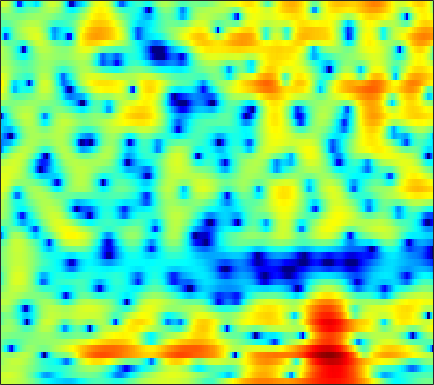

The file beside this chart, header and first rows:
2.9721, 3.0689, 3.1367, 3.1474, 3.1133, 3.0242, 2.8802, 2.7389, 2.4932, 2.1838, 1.7897, 1.4602, 0.94259, 0.35301, -0.1291, -0.84431, -1.6357, -2.2565, -3.1097, -3.9533, -4.7462, -5.2893, -5.9026, -6.4205
3.205, 3.382, 3.541, 3.612, 3.609, 3.525, 3.346, 3.154, 2.81, 2.361, 1.799, 1.295, 0.5063, -0.4281, -1.236, -2.469, -3.885, -5.075, -6.777, -8.471, -9.783, -10.22, -9.942, -9.002
1.712, 1.976, 2.262, 2.479, 2.577, 2.632, 2.602, 2.515, 2.324, 2.042, 1.676, 1.354, 0.862, 0.3083, -0.132, -0.7472, -1.377, -1.841, -2.415, -2.93, -3.37, -3.648, -3.933, -4.123
0.8752, 1.413, 2.002, 2.424, 2.655, 2.861, 2.962, 2.977, 2.904, 2.733, 2.435, 2.141, 1.65, 1.044, 0.5273, -0.2487, -1.098, -1.744, -2.561, -3.271, -3.834, -4.166, -4.474, -4.721
1.546, 1.461, 1.243, 1.014, 0.9405, 1.002, 1.298, 1.615, 2.079, 2.467, 2.665, 2.662, 2.432, 1.879, 1.222, -0.0382, -1.858, -3.759, -7.443, -14.35, -24.75, -13.32, -7.568, -4.493
-1.425, -2.817, -5.446, -9.636, -15.03, -17.81, -9.92, -6.556, -3.652, -1.746, -0.4741, 0.1747, 0.721, 0.9618, 0.9683, 0.7996, 0.4706, 0.1715, -0.217, -0.4766, -0.4809, -0.3098, 0.09539, 0.6303
-0.7553, -1.283, -1.981, -2.552, -2.835, -2.972, -2.792, -2.503, -2.005, -1.476, -0.9789, -0.6462, -0.2722, 0.02158, 0.1922, 0.3648, 0.4673, 0.5202, 0.5766, 0.6362, 0.7003, 0.7569, 0.8399, 0.9342
0.4538, 0.2808, 0.07245, -0.1167, -0.2447, -0.4007, -0.5195, -0.5996, -0.6501, -0.6517, -0.6054, -0.5295, -0.3814, -0.1996, -0.02272, 0.2322, 0.4933, 0.6777, 0.8799, 1.017, 1.065, 1.032, 0.8996, 0.6764
0.8516, 1.047, 1.206, 1.234, 1.154, 0.8866, 0.4525, 0.02368, -0.6618, -1.423, -2.131, -2.512, -2.64, -2.251, -1.669, -0.7286, 0.2499, 0.9139, 1.644, 2.16, 2.424, 2.46, 2.271, 1.756
-1.463, -0.3837, 0.499, 0.8404, 0.8244, 0.4557, -0.2949, -1.173, -2.815, -5.178, -8.831, -13.43, -34.59, -13.66, -8.542, -4.497, -1.796, -0.2791, 1.246, 2.354, 3.088, 3.424, 3.564, 3.377
-1.277, -0.7381, -0.3267, -0.281, -0.4915, -1.103, -2.06, -2.989, -4.44, -5.99, -7.407, -8.108, -8.314, -7.546, -6.493, -4.733, -2.948, -1.702, -0.2543, 0.9101, 1.796, 2.288, 2.713, 2.904
1.395, 1.438, 1.338, 1.008, 0.5604, -0.3375, -1.628, -2.893, -5.142, -8.328, -13.38, -20.01, -19.03, -11.51, -8.19, -5.113, -2.863, -1.541, -0.1412, 0.926, 1.694, 2.093, 2.415, 2.547
2.502, 2.612, 2.602, 2.415, 2.136, 1.583, 0.8016, 0.06646, -1.084, -2.328, -3.448, -3.996, -4.062, -3.441, -2.714, -1.669, -0.6918, -0.06692, 0.6012, 1.065, 1.328, 1.382, 1.29, 0.9795
1.405, 1.752, 2.106, 2.318, 2.387, 2.362, 2.2, 2, 1.665, 1.295, 0.9238, 0.6718, 0.3989, 0.2166, 0.1203, 0.01961, -0.06335, -0.1274, -0.2377, -0.3879, -0.5935, -0.7957, -1.179, -1.751
-0.417, 0.331, 1.221, 1.943, 2.369, 2.777, 3.011, 3.076, 3.031, 2.837, 2.515, 2.192, 1.657, 1.009, 0.4487, -0.3772, -1.263, -1.934, -2.747, -3.364, -3.703, -3.807, -3.831, -3.84
-2.911, -1.294, 0.43, 1.757, 2.527, 3.286, 3.778, 3.987, 4.059, 3.905, 3.53, 3.095, 2.296, 1.211, 0.183, -1.543, -3.801, -5.949, -9.552, -13.12, -12.64, -10.39, -7.799, -6.024
-2.973, -1.418, 0.2813, 1.609, 2.393, 3.189, 3.723, 3.962, 4.07, 3.951, 3.598, 3.177, 2.399, 1.349, 0.3658, -1.242, -3.208, -4.926, -7.345, -9.159, -9.256, -8.413, -7.016, -5.832
-1.089, -0.3002, 0.6945, 1.563, 2.113, 2.705, 3.119, 3.308, 3.404, 3.321, 3.056, 2.74, 2.178, 1.459, 0.8269, -0.1077, -1.098, -1.839, -2.747, -3.482, -4.003, -4.249, -4.451, -4.613
-0.2789, 0.2816, 0.9797, 1.606, 2.012, 2.45, 2.761, 2.905, 2.977, 2.906, 2.698, 2.456, 2.021, 1.478, 1.013, 0.3321, -0.3926, -0.9426, -1.658, -2.328, -2.926, -3.332, -3.821, -4.292
-0.1864, 0.3764, 1.058, 1.655, 2.041, 2.455, 2.747, 2.883, 2.943, 2.861, 2.648, 2.405, 1.968, 1.419, 0.9418, 0.2252, -0.5651, -1.186, -2.035, -2.869, -3.627, -4.11, -4.596, -4.867
-0.5685, 0.07555, 0.8917, 1.618, 2.09, 2.601, 2.962, 3.122, 3.183, 3.079, 2.805, 2.495, 1.962, 1.298, 0.7134, -0.1691, -1.178, -2.043, -3.361, -4.898, -6.621, -7.853, -8.807, -8.333
-2.433, -1.595, -0.3698, 0.8048, 1.557, 2.352, 2.879, 3.094, 3.145, 2.956, 2.521, 2.053, 1.276, 0.3587, -0.3745, -1.361, -2.345, -3.115, -4.32, -5.981, -8.54, -11.51, -16.6, -12.7
-11.93, -8.09, -4.196, -1.64, -0.3172, 0.8545, 1.483, 1.672, 1.599, 1.162, 0.407, -0.395, -1.82, -3.666, -5.255, -7.224, -7.9, -7.277, -5.958, -4.803, -3.946, -3.419, -2.607, -1.484
-6.055, -5.058, -3.449, -2.147, -1.508, -1.091, -1.098, -1.331, -1.869, -2.602, -3.474, -4.257, -5.622, -7.622, -9.813, -13.81, -14.69, -11.15, -6.969, -4.05, -1.952, -0.7228, 0.646, 1.765
-0.1969, -0.4263, -0.7532, -1.191, -1.688, -2.653, -4.024, -5.359, -7.474, -9.351, -9.986, -9.457, -8.287, -7.257, -6.621, -5.825, -4.828, -3.877, -2.462, -1.038, 0.282, 1.147, 2.128, 2.897
1.802, 1.293, 0.4831, -0.5331, -1.461, -3.015, -5.087, -7.11, -10.78, -15.88, -16.54, -12.92, -9.029, -6.383, -4.873, -3.25, -1.897, -1.016, 0.04885, 0.9888, 1.789, 2.307, 2.833, 3.191
2.168, 1.633, 0.7868, -0.2233, -1.069, -2.292, -3.558, -4.461, -5.504, -6.053, -6.023, -5.557, -4.578, -3.401, -2.511, -1.391, -0.3853, 0.2708, 1.028, 1.644, 2.113, 2.366, 2.575, 2.623
2.337, 1.806, 0.8698, -0.2883, -1.276, -2.638, -3.862, -4.55, -4.95, -4.769, -4.128, -3.474, -2.51, -1.534, -0.8466, -0.02232, 0.6685, 1.104, 1.551, 1.853, 2.024, 2.049, 1.988, 1.804
3.463, 2.887, 1.741, 0.1132, -1.512, -4.403, -8.481, -12.11, -12.26, -8.074, -4.846, -3.123, -1.41, -0.1607, 0.5482, 1.265, 1.732, 1.953, 2.08, 2.028, 1.805, 1.551, 1.104, 0.5819
4.798, 4.366, 3.465, 2.166, 0.8947, -1.19, -3.509, -4.911, -5.16, -3.767, -2.053, -0.9519, 0.1844, 0.9536, 1.329, 1.609, 1.667, 1.578, 1.289, 0.8086, 0.1091, -0.5644, -1.731, -3.198
4.702, 4.561, 4.185, 3.617, 3.103, 2.358, 1.651, 1.213, 0.8262, 0.6366, 0.5879, 0.5531, 0.453, 0.2311, -0.02442, -0.5009, -1.067, -1.546, -2.221, -2.947, -3.769, -4.546, -5.9, -7.943
4.157, 4.236, 4.21, 4.055, 3.871, 3.549, 3.147, 2.816, 2.322, 1.776, 1.127, 0.553, -0.3756, -1.503, -2.491, -3.974, -5.568, -6.689, -7.855, -8.454, -8.542, -8.451, -8.276, -8.181
3.497, 3.7, 3.882, 3.973, 3.968, 3.87, 3.653, 3.401, 2.928, 2.272, 1.379, 0.5364, -0.8797, -2.707, -4.427, -7.315, -11.26, -15.3, -22.43, -20.08, -15.37, -13.03, -10.68, -8.769
1.998, 2.305, 2.718, 3.098, 3.328, 3.54, 3.622, 3.567, 3.316, 2.83, 2.085, 1.325, 0.007677, -1.735, -3.361, -5.987, -9.144, -11.74, -14.7, -16.17, -16.03, -15, -12.55, -9.63
-1.951, -1.268, -0.2158, 0.7769, 1.451, 2.199, 2.76, 3.058, 3.272, 3.261, 2.997, 2.612, 1.83, 0.7312, -0.3101, -1.982, -3.996, -5.721, -8.552, -12.38, -18.89, -23.03, -14.05, -8.493
-11.82, -8.654, -5.878, -3.934, -2.778, -1.453, -0.3076, 0.4638, 1.338, 2, 2.398, 2.516, 2.434, 2.087, 1.664, 0.8737, -0.09687, -0.9391, -2.07, -3.13, -3.807, -3.846, -3.213, -2.07
-11.72, -11.11, -10.49, -9.952, -9.404, -8.052, -6.074, -4.472, -2.531, -0.9564, 0.235, 0.8913, 1.477, 1.763, 1.813, 1.706, 1.453, 1.216, 0.8912, 0.6256, 0.5034, 0.5304, 0.709, 1.031
-9.812, -10.99, -13.2, -17.57, -25.79, -21.71, -12.39, -8.671, -5.2, -2.794, -1.042, -0.0853, 0.8252, 1.387, 1.621, 1.758, 1.721, 1.639, 1.476, 1.359, 1.323, 1.363, 1.511, 1.737
-7.808, -8.46, -9.217, -9.758, -9.72, -8.758, -6.864, -5.25, -3.232, -1.511, -0.1696, 0.5944, 1.296, 1.678, 1.772, 1.66, 1.344, 1.001, 0.5186, 0.1139, -0.06737, -0.0001549, 0.36, 0.898
-8.308, -7.998, -7.015, -5.753, -4.766, -3.456, -2.132, -1.183, -0.0129, 0.9997, 1.775, 2.193, 2.489, 2.48, 2.25, 1.602, 0.5492, -0.553, -2.452, -4.689, -6.165, -5.726, -3.732, -1.59
-20.97, -12.38, -7.399, -4.465, -2.902, -1.276, -0.009397, 0.7642, 1.637, 2.314, 2.766, 2.963, 3.018, 2.789, 2.416, 1.588, 0.2689, -1.106, -3.716, -7.553, -11.51, -10.14, -5.89, -2.795
-4.06, -3.788, -2.924, -1.912, -1.191, -0.3366, 0.3706, 0.8431, 1.351, 1.734, 2.014, 2.131, 2.167, 2.035, 1.817, 1.368, 0.7201, 0.1095, -0.7398, -1.515, -1.954, -1.962, -1.638, -1.107
0.9145, 0.575, 0.2671, 0.07912, -0.0003948, -0.04509, -0.01469, 0.05658, 0.1854, 0.3491, 0.5351, 0.6653, 0.8039, 0.9126, 0.955, 0.9589, 0.9203, 0.843, 0.695, 0.5253, 0.3638, 0.2282, 0.0514, -0.1832
3.709, 2.986, 1.934, 0.8218, -0.01622, -1.021, -1.708, -1.986, -1.993, -1.765, -1.512, -1.31, -1.021, -0.6452, -0.2823, 0.265, 0.8242, 1.22, 1.594, 1.804, 1.801, 1.659, 1.293, 0.6915
5.793, 4.744, 2.939, 0.5277, -1.809, -5.697, -9.235, -9.009, -6.682, -5.093, -4.542, -4.645, -5.011, -4.833, -3.877, -1.918, -0.008195, 1.179, 2.362, 3.066, 3.316, 3.239, 2.744, 1.842
6.273, 5.364, 3.714, 1.422, -0.7774, -4.306, -7.231, -7.446, -6.089, -5.316, -5.752, -7.182, -11.59, -19.65, -11.76, -4.983, -1.174, 0.6938, 2.376, 3.333, 3.703, 3.612, 3.012, 1.858
4.51, 4.117, 3.312, 2.261, 1.375, 0.1924, -0.8311, -1.409, -1.971, -2.429, -2.931, -3.323, -3.697, -3.536, -2.926, -1.639, -0.2357, 0.7042, 1.685, 2.276, 2.459, 2.31, 1.744, 0.6873
2.587, 2.507, 2.179, 1.676, 1.222, 0.5693, -0.06762, -0.5056, -1.015, -1.398, -1.662, -1.746, -1.682, -1.406, -1.079, -0.5205, 0.1031, 0.5427, 1.025, 1.331, 1.411, 1.319, 0.971, 0.3723
1.829, 1.73, 1.437, 0.9857, 0.5732, -0.04979, -0.7067, -1.194, -1.771, -2.209, -2.423, -2.407, -2.151, -1.7, -1.275, -0.6609, -0.05617, 0.3484, 0.7747, 1.069, 1.202, 1.205, 1.062, 0.8037
2.041, 1.741, 1.24, 0.607, 0.04995, -0.8167, -1.859, -2.737, -3.996, -5.155, -5.738, -5.585, -4.652, -3.305, -2.266, -1.046, -0.05396, 0.5342, 1.112, 1.476, 1.648, 1.666, 1.583, 1.407
2.32, 1.771, 1.032, 0.2977, -0.3021, -1.236, -2.495, -3.804, -6.379, -10.86, -21.52, -17.86, -8.954, -4.596, -2.473, -0.462, 0.886, 1.57, 2.158, 2.412, 2.411, 2.275, 1.985, 1.606
0.898, -0.151, -1.205, -1.651, -1.666, -1.589, -1.668, -1.994, -2.733, -3.644, -4.113, -3.685, -2.19, -0.3883, 0.8265, 2.093, 2.947, 3.313, 3.455, 3.231, 2.672, 2.07, 1.075, 0.01575
-3.698, -7.463, -14.7, -10.81, -6.649, -3.337, -1.4, -0.4459, 0.4015, 1.011, 1.544, 1.969, 2.593, 3.23, 3.658, 4.067, 4.227, 4.157, 3.726, 2.88, 1.514, 0.08273, -2.536, -6.064
-3.295, -4.679, -5.893, -5.4, -4.178, -2.398, -0.8939, 0.02442, 0.9903, 1.735, 2.346, 2.73, 3.163, 3.489, 3.645, 3.728, 3.603, 3.345, 2.745, 1.768, 0.3455, -1.108, -3.68, -7.013
-1.876, -1.867, -1.785, -1.563, -1.27, -0.7881, -0.252, 0.1386, 0.6236, 1.062, 1.452, 1.716, 2.015, 2.237, 2.345, 2.394, 2.317, 2.15, 1.784, 1.222, 0.4547, -0.2402, -1.271, -2.301
-0.9645, -0.5744, -0.2795, -0.1595, -0.1642, -0.2263, -0.3213, -0.3811, -0.3901, -0.2815, -0.08586, 0.1092, 0.3785, 0.6332, 0.801, 0.9587, 1.072, 1.133, 1.157, 1.125, 0.9921, 0.8381, 0.5655, 0.2046
1.19, 1.442, 1.453, 1.128, 0.6546, -0.2518, -1.415, -2.312, -3.229, -3.454, -2.99, -2.471, -1.839, -1.417, -1.238, -1.059, -0.8122, -0.4874, 0.1048, 0.7786, 1.402, 1.758, 2.041, 2.094
3.58, 3.58, 3.255, 2.463, 1.513, -0.4112, -3.432, -6.954, -15.66, -15.1, -8.127, -5.71, -4.179, -3.989, -4.558, -5.959, -7.036, -6.332, -3.698, -1.091, 0.8998, 1.967, 2.902, 3.365
